Run: headless pygame with SDL's dummy video driver; simulated clock (each Clock.tick advances the game by its frame time, no real sleeping); random seed 0; keys injected as events and as key.get_pressed() state; no mouse input.
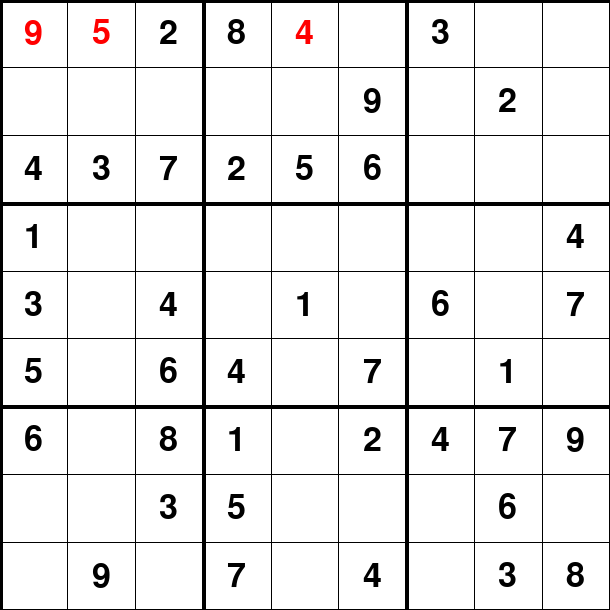
Frame 1 of 4 · flips 1–60 · no input
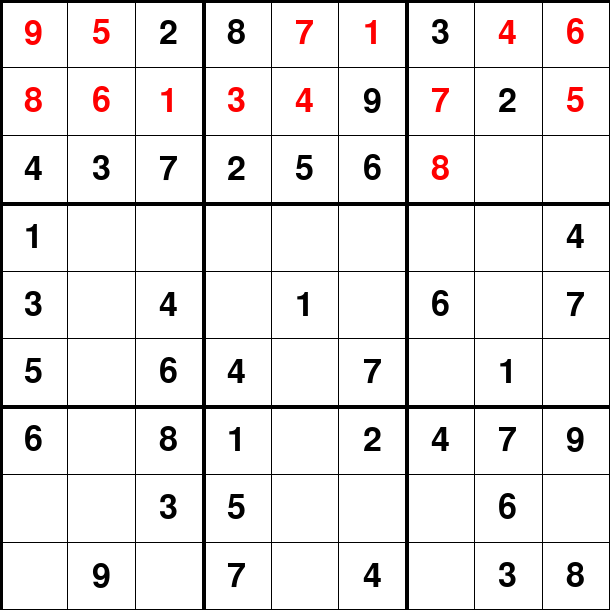
Frame 2 of 4 · flips 61–180 · tapped SPACE, RETURN · held RIGHT (→), D
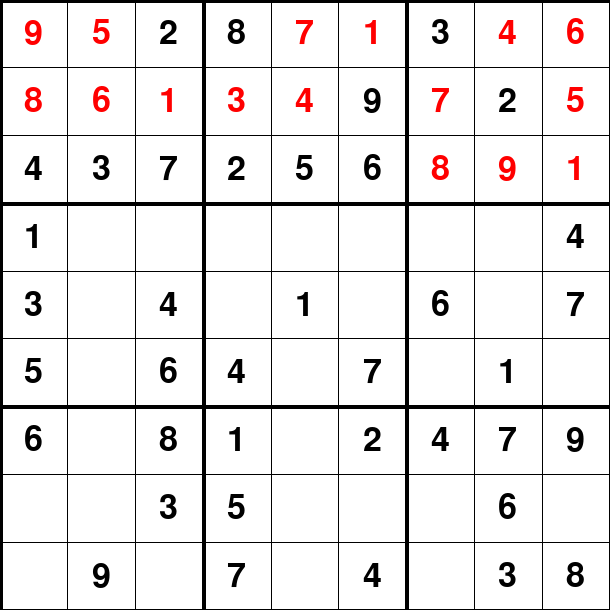
Frame 3 of 4 · flips 181–300 · held DOWN (↓), S
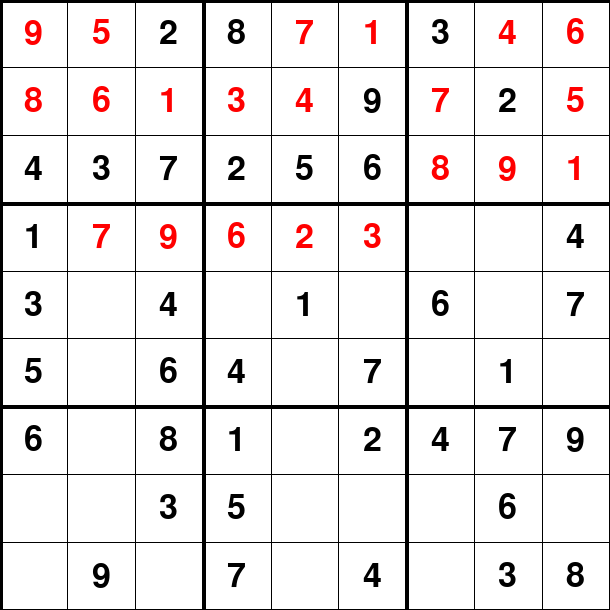
Frame 4 of 4 · flips 301–420 · held LEFT (←), A, UP (↑), W

The pygame program that drew these frames:

import pygame as pg
import time

pg.init()
pg_time = pg.time.Clock()

class Grid:
	sodoku_board = [
		[0,0,2,8,0,0,3,0,0],
		[0,0,0,0,0,9,0,2,0],
		[4,3,7,2,5,6,0,0,0],  
		[1,0,0,0,0,0,0,0,4],
		[3,0,4,0,1,0,6,0,7],
		[5,0,6,4,0,7,0,1,0],
		[6,0,8,1,0,2,4,7,9],
		[0,0,3,5,0,0,0,6,0],
		[0,9,0,7,0,4,0,3,8],
	]

	def __init__(self, rows, cols, height, width):
		self.rows = rows
		self.cols = cols 
		self.height = height
		self.width = width
		self.cubes = [[Cube(self.sodoku_board[y][x], y, x, width, height) for x in range(cols)] for y in range(rows)]

	def draw(self, screen):
		#Fill Background Color
		screen.fill(pg.Color("White"))

		#Draw Grid Lines
		gap = self.width / 9
		for i in range(self.rows+1):
			line_thickness = 4 if i % 3 == 0 else 1
			pg.draw.line(screen, pg.Color("Black"), (0, i*gap), (self.width, i*gap), line_thickness)
			pg.draw.line(screen, pg.Color("Black"), (i*gap, 0), (i*gap, self.width), line_thickness)

		#Draw Cubes
		for y in range(self.rows):
			for x in range(self.rows):
				self.cubes[y][x].draw(screen)

	def find_empty_cube(self):
		for y in range(9):
			for x in range(9):
				if self.cubes[y][x].value == 0:
					return (y, x)

	#Check if new val doesnt break sodoku rule
	def is_valid(self, cube, pos, val):
		#check row
		for x in range(self.rows):
			if self.cubes[pos[0]][x].value == val and x != pos[1]:
				return False
		#check column 
		for y in range(self.cols):
			if self.cubes[y][pos[1]].value == val and y != pos[0]:
				return False

		#check mini box 
		y_mini = pos[0] // 3
		x_mini = pos[1] // 3
		
		for y in range(y_mini*3, y_mini*3 + 3):
			for x in range(x_mini*3, x_mini*3 + 3):
				if self.cubes[y][x].value == val and [y,x] != pos:
					return False

		return True

	def solve_cubes(self):
		#Return True if no more empty spot
		if not self.find_empty_cube():
			return True

		empty = self.find_empty_cube()
		y,x = empty

		for i in range(1,10):
			if self.is_valid(self.cubes, (y,x), i):
				self.cubes[y][x].being_solved = True
				self.cubes[y][x].value = i
				update_board(screen, board)
				pg.display.update()
				print(i, " valid")

				#Solve until it's done
				if self.solve_cubes():
					return True

			self.cubes[y][x].value = 0
			update_board(screen, board)
			pg.display.update()

		return False
				

class Cube:
	def __init__(self, value, row, col, width, height):
		self.value = value
		self.row = row 
		self.col = col
		self.width = width 
		self.height = height
		self.being_solved = False

	def draw(self, screen):
		font = pg.font.SysFont(None, 50)
		gap = self.width / 9
		x = self.col * gap
		y = self.row * gap

		if self.value != 0:
			fnt_color = "Black" if self.being_solved == False else "Red"
			text = font.render(str(self.value), 1, pg.Color(fnt_color))
			screen.blit(text ,(x +(gap/2 - text.get_width()/2), y + (gap/2 - text.get_height()/ 2)))


def draw_board(screen , board):
	board.draw(screen)
	board.solve_cubes()

def update_board(screen, board):
	board.draw(screen)

def main_loop():
	global screen, board
	width = 610
	screen_size = width, width
	screen = pg.display.set_mode(screen_size)
	board = Grid(9, 9, width, width)
	run = True
	while run:

		for event in pg.event.get():
			if event.type == pg.QUIT: run = False

		draw_board(screen, board)
		pg.display.update()



if __name__ == "__main__":
	main_loop() 
